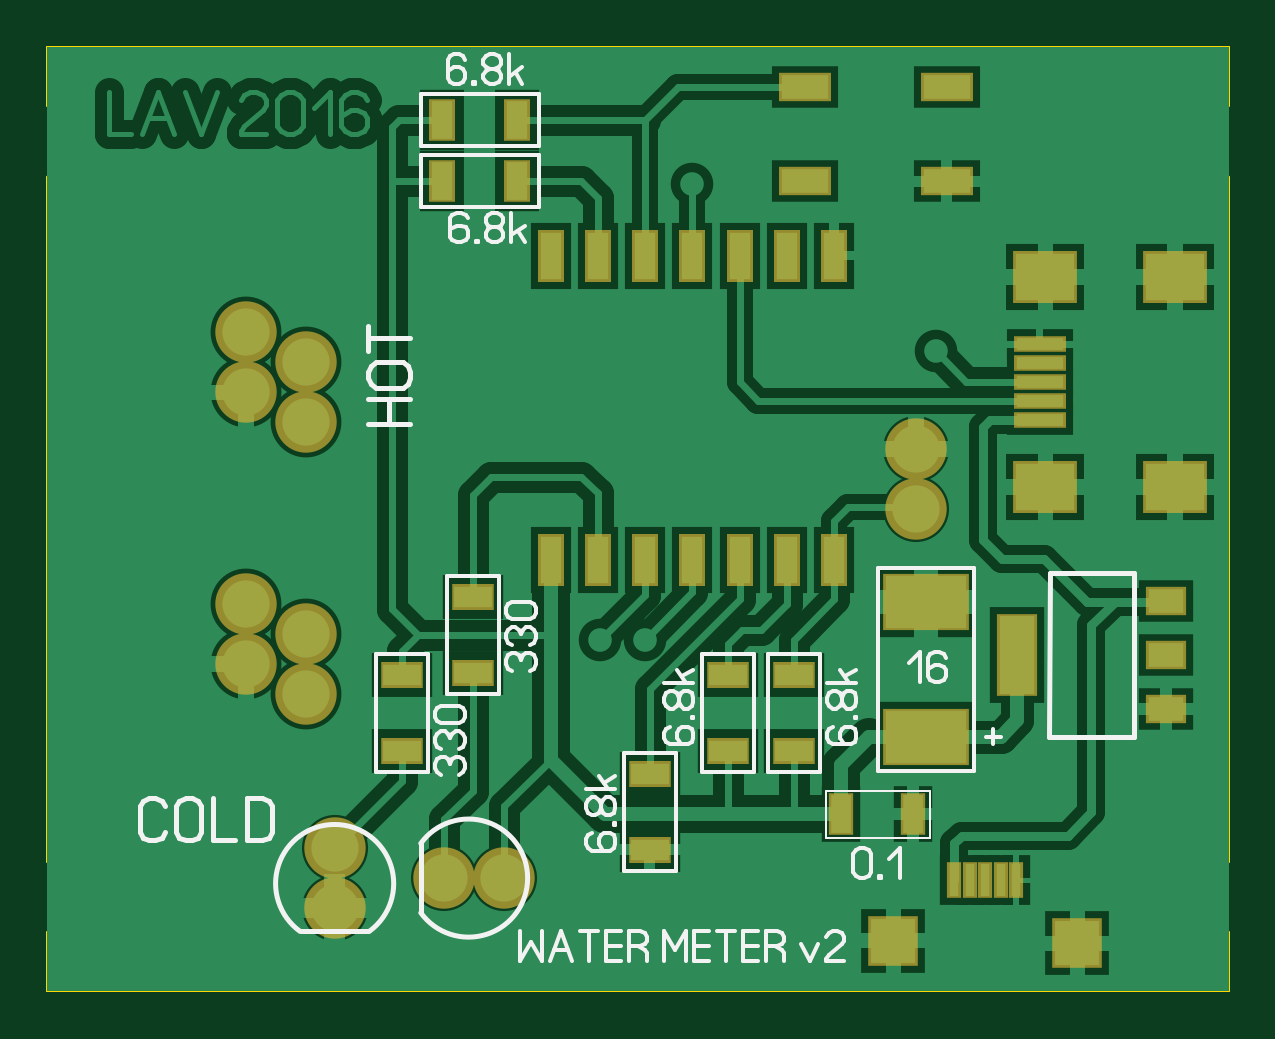
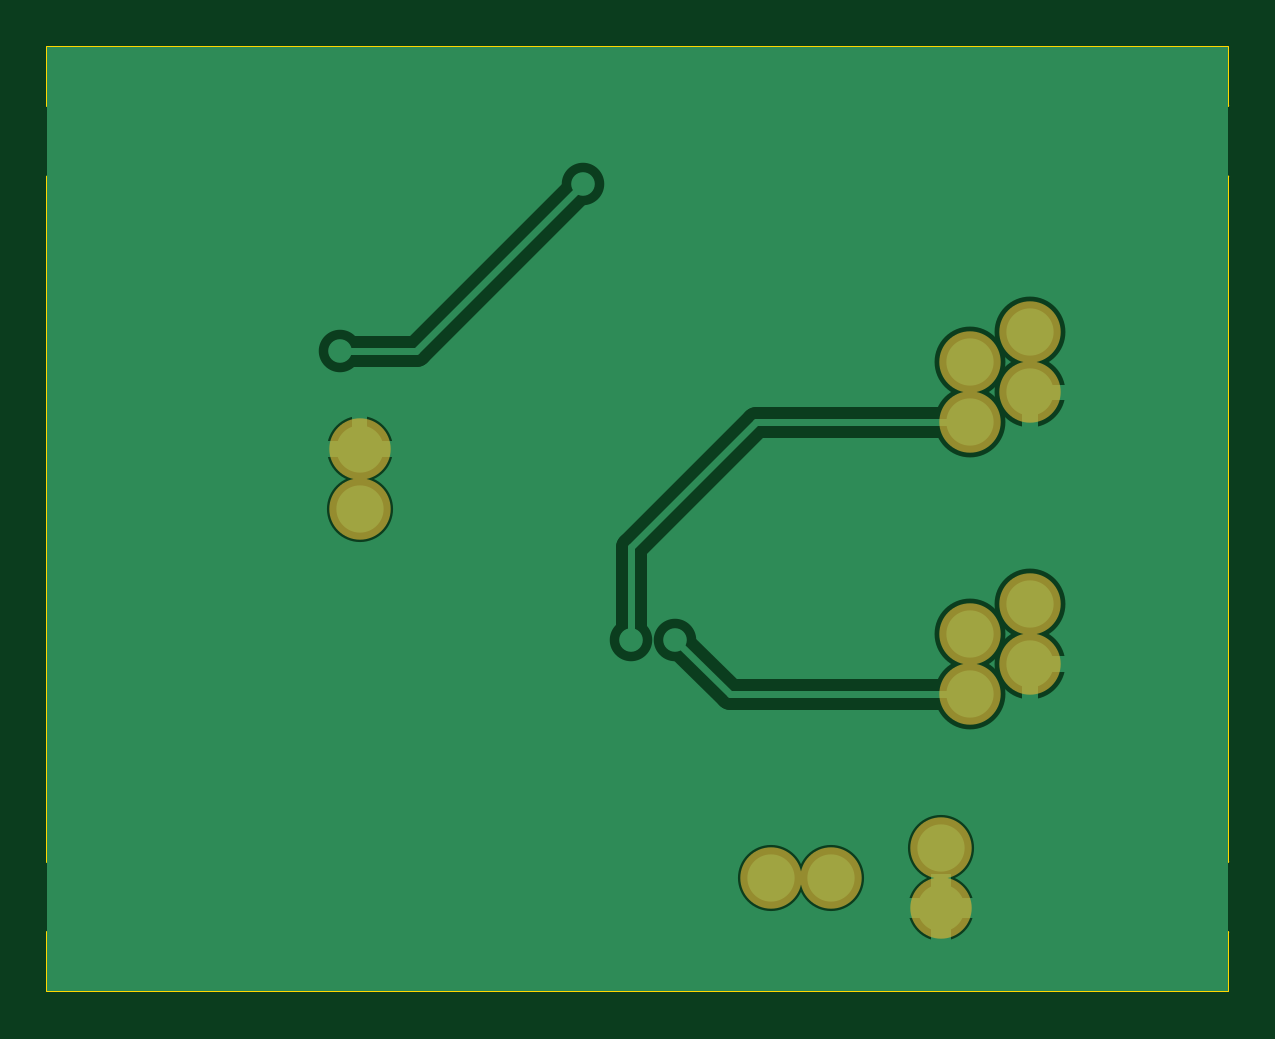
Circuit board: 6 layer files. Board 50.0 x 40.0 mm.
- bottom_copper: WaterMeter_v2.gbl (3053 bytes)
- bottom_mask: WaterMeter_v2.gbs (527 bytes)
- outline: WaterMeter_v2.gko (567 bytes)
- top_copper: WaterMeter_v2.gtl (19155 bytes)
- top_silk: WaterMeter_v2.gto (12577 bytes)
- top_mask: WaterMeter_v2.gts (2568 bytes)

=== bottom_copper: WaterMeter_v2.gbl ===
%FSLAX34Y34*%
%MOMM*%
%LNCOPPER_BOTTOM*%
G71*
G01*
%ADD10C, 3.00*%
%ADD11C, 1.80*%
%ADD12C, 2.80*%
%ADD13C, 1.30*%
%ADD14C, 0.67*%
%ADD15C, 0.87*%
%ADD16C, 2.00*%
%ADD17C, 1.00*%
%ADD18C, 0.30*%
%LPD*%
G36*
X0Y1000000D02*
X500000Y1000000D01*
X500000Y600000D01*
X0Y600000D01*
X0Y1000000D01*
G37*
%LPC*%
X84000Y879000D02*
G54D10*
D03*
X84000Y853600D02*
G54D10*
D03*
X109400Y866300D02*
G54D10*
D03*
X109400Y840900D02*
G54D10*
D03*
X84000Y764000D02*
G54D10*
D03*
X84000Y738600D02*
G54D10*
D03*
X109400Y751300D02*
G54D10*
D03*
X109400Y725900D02*
G54D10*
D03*
X234000Y749000D02*
G54D11*
D03*
X253000Y749000D02*
G54D11*
D03*
X376000Y871000D02*
G54D11*
D03*
X273000Y942000D02*
G54D11*
D03*
X367700Y829700D02*
G54D12*
D03*
X367700Y804300D02*
G54D12*
D03*
X121610Y635390D02*
G54D12*
D03*
X121614Y660786D02*
G54D12*
D03*
X168004Y648004D02*
G54D12*
D03*
X193400Y648000D02*
G54D12*
D03*
G54D13*
X109400Y725900D02*
X210900Y725900D01*
X234000Y749000D01*
G54D13*
X109400Y840900D02*
X200100Y840900D01*
X253000Y788000D01*
X253000Y749000D01*
G54D13*
X376000Y871000D02*
X344000Y871000D01*
X273000Y942000D01*
%LPD*%
G54D14*
G36*
X87333Y853600D02*
X87333Y838100D01*
X80667Y838100D01*
X80667Y853600D01*
X87333Y853600D01*
G37*
G36*
X84000Y850267D02*
X68500Y850267D01*
X68500Y856933D01*
X84000Y856933D01*
X84000Y850267D01*
G37*
G54D14*
G36*
X87333Y738600D02*
X87333Y723100D01*
X80667Y723100D01*
X80667Y738600D01*
X87333Y738600D01*
G37*
G36*
X84000Y735267D02*
X68500Y735267D01*
X68500Y741933D01*
X84000Y741933D01*
X84000Y735267D01*
G37*
G54D14*
G36*
X367700Y833033D02*
X382200Y833033D01*
X382200Y826367D01*
X367700Y826367D01*
X367700Y833033D01*
G37*
G36*
X367700Y826367D02*
X353200Y826367D01*
X353200Y833033D01*
X367700Y833033D01*
X367700Y826367D01*
G37*
G36*
X364367Y829700D02*
X364367Y844200D01*
X371033Y844200D01*
X371033Y829700D01*
X364367Y829700D01*
G37*
G54D15*
G36*
X121610Y631057D02*
X107110Y631057D01*
X107110Y639723D01*
X121610Y639723D01*
X121610Y631057D01*
G37*
G36*
X117277Y635390D02*
X117277Y649890D01*
X125943Y649890D01*
X125943Y635390D01*
X117277Y635390D01*
G37*
G36*
X121610Y639723D02*
X136110Y639723D01*
X136110Y631057D01*
X121610Y631057D01*
X121610Y639723D01*
G37*
G36*
X125943Y635390D02*
X125943Y620890D01*
X117277Y620890D01*
X117277Y635390D01*
X125943Y635390D01*
G37*
X84000Y879000D02*
G54D16*
D03*
X84000Y853600D02*
G54D16*
D03*
X109400Y866300D02*
G54D16*
D03*
X109400Y840900D02*
G54D16*
D03*
X84000Y764000D02*
G54D16*
D03*
X84000Y738600D02*
G54D16*
D03*
X109400Y751300D02*
G54D16*
D03*
X109400Y725900D02*
G54D16*
D03*
X234000Y749000D02*
G54D17*
D03*
X253000Y749000D02*
G54D17*
D03*
X376000Y871000D02*
G54D17*
D03*
X273000Y942000D02*
G54D17*
D03*
X367700Y829700D02*
G54D16*
D03*
X367700Y804300D02*
G54D16*
D03*
X121610Y635390D02*
G54D16*
D03*
X121614Y660786D02*
G54D16*
D03*
X168004Y648004D02*
G54D16*
D03*
X193400Y648000D02*
G54D16*
D03*
G54D18*
X109400Y725900D02*
X210900Y725900D01*
X234000Y749000D01*
G54D18*
X109400Y840900D02*
X200100Y840900D01*
X253000Y788000D01*
X253000Y749000D01*
G54D18*
X376000Y871000D02*
X344000Y871000D01*
X273000Y942000D01*
M02*

=== bottom_mask: WaterMeter_v2.gbs ===
%FSLAX34Y34*%
%MOMM*%
%LNSOLDERMASK_BOTTOM*%
G71*
G01*
%ADD10C, 2.60*%
%LPD*%
X84000Y879000D02*
G54D10*
D03*
X84000Y853600D02*
G54D10*
D03*
X109400Y866300D02*
G54D10*
D03*
X109400Y840900D02*
G54D10*
D03*
X84000Y764000D02*
G54D10*
D03*
X84000Y738600D02*
G54D10*
D03*
X109400Y751300D02*
G54D10*
D03*
X109400Y725900D02*
G54D10*
D03*
X367700Y829700D02*
G54D10*
D03*
X367700Y804300D02*
G54D10*
D03*
X121610Y635390D02*
G54D10*
D03*
X121614Y660786D02*
G54D10*
D03*
X168004Y648004D02*
G54D10*
D03*
X193400Y648000D02*
G54D10*
D03*
M02*

=== outline: WaterMeter_v2.gko ===
%FSLAX34Y34*%
%MOMM*%
%LNOUTLINE*%
G71*
G01*
%ADD10C, 0.10*%
%LPD*%
G54D10*
G75*
G01X500000Y975000D02*
G03X500000Y945000I0J-15000D01*
G01*
G54D10*
G75*
G01X500000Y655000D02*
G03X500000Y625000I0J-15000D01*
G01*
G54D10*
G75*
G01X0Y625000D02*
G03X0Y655000I0J15000D01*
G01*
G54D10*
G75*
G01X0Y945000D02*
G03X0Y975000I0J15000D01*
G01*
G54D10*
X0Y975000D02*
X0Y1000000D01*
X500000Y1000000D01*
X500000Y975000D01*
G54D10*
X500000Y945000D02*
X500000Y655000D01*
G54D10*
X500000Y625000D02*
X500000Y600000D01*
X0Y600000D01*
X0Y625000D01*
G54D10*
X0Y655000D02*
X0Y945000D01*
M02*

=== top_copper: WaterMeter_v2.gtl (19155 bytes, source omitted) ===
=== top_silk: WaterMeter_v2.gto (12577 bytes, source omitted) ===
=== top_mask: WaterMeter_v2.gts ===
%FSLAX34Y34*%
%MOMM*%
%LNSOLDERMASK_TOP*%
G71*
G01*
%ADD10C, 2.60*%
%ADD11R, 1.10X2.20*%
%ADD12R, 2.20X0.70*%
%ADD13R, 0.60X1.55*%
%ADD14R, 2.10X2.10*%
%ADD15R, 2.70X2.20*%
%ADD16R, 3.63X2.42*%
%ADD17R, 1.70X1.20*%
%ADD18R, 1.70X3.50*%
%ADD19R, 1.07X1.80*%
%ADD20R, 2.20X1.20*%
%ADD21R, 1.80X1.10*%
%ADD22R, 1.10X1.80*%
%LPD*%
X84000Y879000D02*
G54D10*
D03*
X84000Y853600D02*
G54D10*
D03*
X109400Y866300D02*
G54D10*
D03*
X109400Y840900D02*
G54D10*
D03*
X84000Y764000D02*
G54D10*
D03*
X84000Y738600D02*
G54D10*
D03*
X109400Y751300D02*
G54D10*
D03*
X109400Y725900D02*
G54D10*
D03*
X213000Y782500D02*
G54D11*
D03*
X213000Y911500D02*
G54D11*
D03*
X233000Y782500D02*
G54D11*
D03*
X233000Y911500D02*
G54D11*
D03*
X253000Y782500D02*
G54D11*
D03*
X253000Y911500D02*
G54D11*
D03*
X273000Y782500D02*
G54D11*
D03*
X273000Y911500D02*
G54D11*
D03*
X293000Y782500D02*
G54D11*
D03*
X293000Y911500D02*
G54D11*
D03*
X313000Y782500D02*
G54D11*
D03*
X313000Y911500D02*
G54D11*
D03*
X333000Y782500D02*
G54D11*
D03*
X333000Y911500D02*
G54D11*
D03*
X420000Y842000D02*
G54D12*
D03*
X420000Y850000D02*
G54D12*
D03*
X420000Y858000D02*
G54D12*
D03*
X420000Y866000D02*
G54D12*
D03*
X420000Y874000D02*
G54D12*
D03*
X384000Y647000D02*
G54D13*
D03*
X390500Y647000D02*
G54D13*
D03*
X397000Y647000D02*
G54D13*
D03*
X403500Y647000D02*
G54D13*
D03*
X410000Y647000D02*
G54D13*
D03*
X358000Y621500D02*
G54D14*
D03*
X436000Y620500D02*
G54D14*
D03*
X422500Y902500D02*
G54D15*
D03*
X477500Y902500D02*
G54D15*
D03*
X477500Y813500D02*
G54D15*
D03*
X422500Y813500D02*
G54D15*
D03*
X371925Y707925D02*
G54D16*
D03*
X371930Y764930D02*
G54D16*
D03*
X473500Y719500D02*
G54D17*
D03*
X473500Y742500D02*
G54D17*
D03*
X473500Y765500D02*
G54D17*
D03*
X410500Y742500D02*
G54D18*
D03*
X366400Y675155D02*
G54D19*
D03*
X336005Y675150D02*
G54D19*
D03*
X320700Y982900D02*
G54D20*
D03*
X380700Y982900D02*
G54D20*
D03*
X320700Y942900D02*
G54D20*
D03*
X380700Y942900D02*
G54D20*
D03*
X367700Y829700D02*
G54D10*
D03*
X367700Y804300D02*
G54D10*
D03*
X316000Y734000D02*
G54D21*
D03*
X316000Y702000D02*
G54D21*
D03*
X288000Y734000D02*
G54D21*
D03*
X288000Y702000D02*
G54D21*
D03*
X255000Y692000D02*
G54D21*
D03*
X255000Y660000D02*
G54D21*
D03*
X199000Y969000D02*
G54D22*
D03*
X167000Y969000D02*
G54D22*
D03*
X199000Y943000D02*
G54D22*
D03*
X167000Y943000D02*
G54D22*
D03*
X150000Y734000D02*
G54D21*
D03*
X150000Y702000D02*
G54D21*
D03*
X180000Y767000D02*
G54D21*
D03*
X180000Y735000D02*
G54D21*
D03*
X121610Y635390D02*
G54D10*
D03*
X121614Y660786D02*
G54D10*
D03*
X168004Y648004D02*
G54D10*
D03*
X193400Y648000D02*
G54D10*
D03*
M02*

